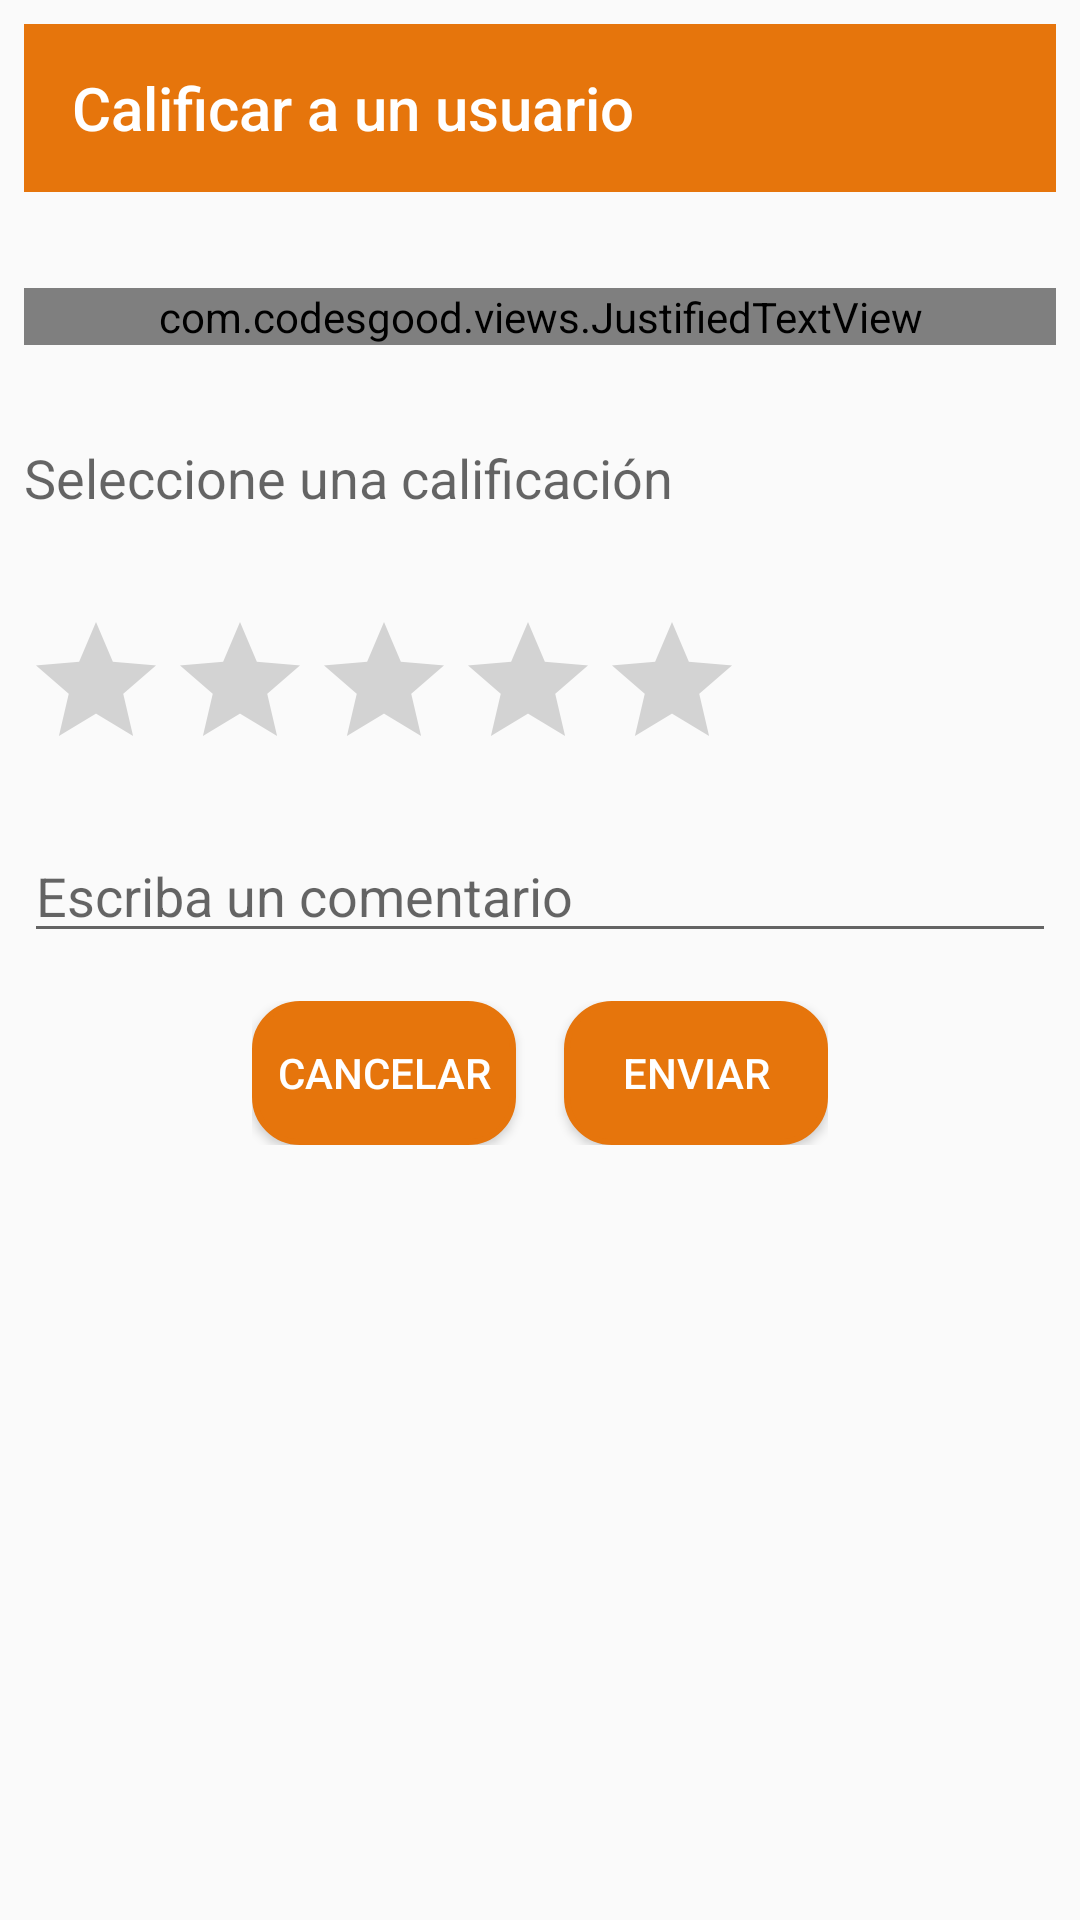

This screen was rendered from an Android layout file. Write that file and the resources it references.
<!-- AndroidManifest.xml: application theme AppTheme -->
<!-- res/layout/form_rate_user.xml -->
<?xml version="1.0" encoding="utf-8"?>
<LinearLayout xmlns:android="http://schemas.android.com/apk/res/android"
    xmlns:app="http://schemas.android.com/apk/res-auto"
    xmlns:tools="http://schemas.android.com/tools"
    android:orientation="vertical" android:layout_width="match_parent"
    android:layout_height="wrap_content"
    tools:context=".controller.Menu"
    android:padding="8dp">

    <com.google.android.material.appbar.AppBarLayout
        android:layout_width="match_parent"
        android:layout_height="wrap_content"
        android:theme="@style/AppTheme.AppBarOverlay">

        <androidx.appcompat.widget.Toolbar
            android:id="@+id/toolbar"
            android:layout_width="match_parent"
            android:layout_height="?attr/actionBarSize"
            android:background="?attr/colorPrimary"
            app:popupTheme="@style/AppTheme.PopupOverlay"
            app:title="Calificar a un usuario" />

    </com.google.android.material.appbar.AppBarLayout>


    <com.codesgood.views.JustifiedTextView
        android:id="@+id/textView11"
        android:layout_width="match_parent"
        android:layout_height="wrap_content"
        android:layout_marginTop="32dp"
        android:text="@string/text_instruction_rate"
        android:textColor="@color/black"
        />



    <TextView
        android:id="@+id/textView9"
        android:layout_width="wrap_content"
        android:layout_height="wrap_content"
        android:layout_marginTop="32dp"
        android:text="@string/text_select_rate"
        android:textAppearance="?android:attr/textAppearanceMedium"

        />

    <RatingBar
        android:id="@+id/ratingBar"
        android:layout_width="wrap_content"
        android:layout_height="wrap_content"
        android:layout_marginTop="32dp"
        app:layout_constraintEnd_toEndOf="parent"
        app:layout_constraintStart_toStartOf="parent"
        app:layout_constraintTop_toBottomOf="@+id/textView9" />


    <EditText
        android:id="@+id/edtComentarios"
        android:layout_width="match_parent"
        android:layout_height="wrap_content"
        android:layout_marginTop="16dp"
        android:autofillHints=""
        android:ems="10"
        android:maxLength="100"
        android:hint="@string/hint_comment"
        android:inputType="textMultiLine"
        tools:targetApi="o" />

    <LinearLayout
        android:layout_width="wrap_content"
        android:layout_height="wrap_content"
        android:layout_marginTop="16dp"
        android:orientation="horizontal"
        android:layout_gravity="center"
        >
    <Button
        android:id="@+id/btnCancelar"
        android:layout_width="wrap_content"
        android:layout_height="wrap_content"
        android:layout_marginRight="16dp"
        style="@style/buttonStyle"
        android:text="@string/cancel" />

    <Button
        android:id="@+id/btnEnviar"
        style="@style/buttonStyle"
        android:layout_width="wrap_content"
        android:layout_height="wrap_content"
        android:text="@string/send" />

    </LinearLayout>

</LinearLayout>
<!-- resources referenced by this layout -->
<resources>
  <color name="black">#000000</color>
  <string name="cancel">Cancelar</string>
  <string name="hint_comment">Escriba un comentario</string>
  <string name="send">Enviar</string>
  <string name="text_instruction_rate">A continuación, califique el servicio del trabajor/cliente, según sea el caso, de acuerdo con el desempeño
      y trato que este mostró durante la realizacion del servicio</string>
  <string name="text_select_rate">Seleccione una calificación</string>
  <style name="AppTheme.AppBarOverlay" parent="ThemeOverlay.AppCompat.Dark.ActionBar" />
  <style name="AppTheme.PopupOverlay" parent="ThemeOverlay.AppCompat.Light" />
  <style name="buttonStyle">
          <item name="android:layout_width">70dp</item>
          <item name="android:layout_height">wrap_content</item>
          <item name="android:background">@drawable/button_rounded</item>
          <item name="android:textColor">@color/white</item>
      </style>
  <style name="AppTheme" parent="Theme.AppCompat.Light.DarkActionBar">
          
          <item name="colorPrimary">@color/colorPrimary</item>
          <item name="colorPrimaryDark">@color/colorPrimaryDark</item>
          <item name="colorAccent">@color/colorAccent</item>
      </style>
  <!-- drawable button_rounded (drawable) -->
  <?xml version="1.0" encoding="utf-8"?>
  <selector xmlns:android="http://schemas.android.com/apk/res/android">
  
      <item>
          <shape android:shape="rectangle">
              <solid android:color="@color/colorPrimary"/>
              <stroke android:color="@color/colorPrimary" android:width="2dp"/>
              
              <corners android:radius="15dp" />
          </shape>
      </item>
  
  </selector>
  <color name="white">#FFFFFF</color>
  <color name="colorPrimary">#E6750C</color>
  <color name="colorPrimaryDark">#CB680B</color>
  <color name="colorAccent">#EB5757</color>
</resources>
